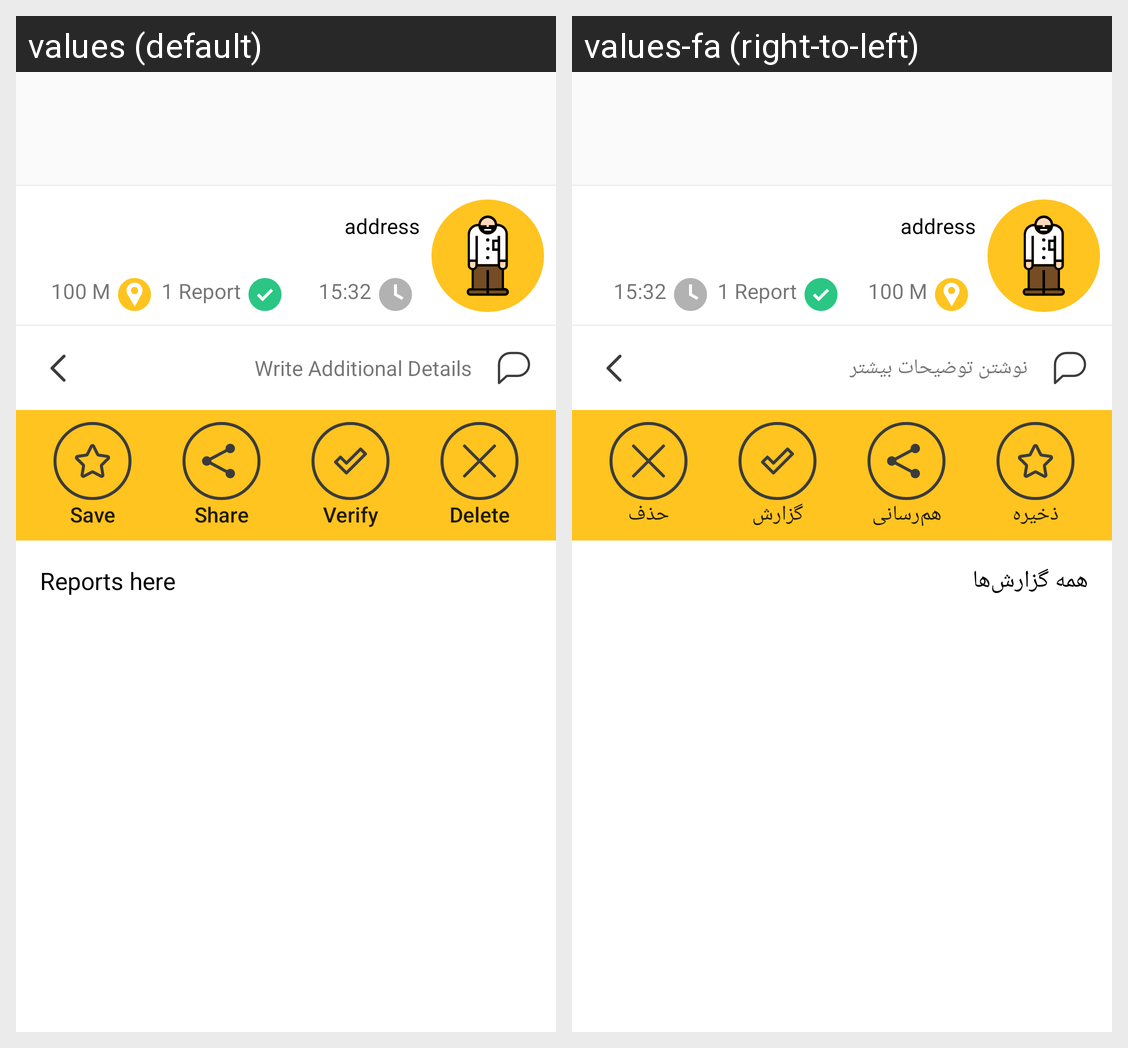

This grid shows one Android layout under two languages. Give, for every string resource on the screen, its name, the default text and each shown locale's text.
Android screen res/layout/bottomsheet_report_summary.xml rendered under 2 locales, left to right: values (default), values-fa (right-to-left). Device: Nexus 5 (rendered at 1080×1920; each locale shown at half size, 540×960, under a caption strip naming it); theme AppTheme.
Strings drawn on this screen, with the default value and each locale's value (text and hints the layout hard-codes, and strings that could not be matched under every locale, appear in the picture but are not listed):

save
  values: Save
  values-fa: ذخیره

share
  values: Share
  values-fa: هم​‌رسانی

verify
  values: Verify
  values-fa: گزارش

delete
  values: Delete
  values-fa: حذف

reports_here
  values: Reports here
  values-fa: همه گزارش‌​ها

write_additional_details
  values: Write Additional Details
  values-fa: نوشتن توضیحات بیشتر
